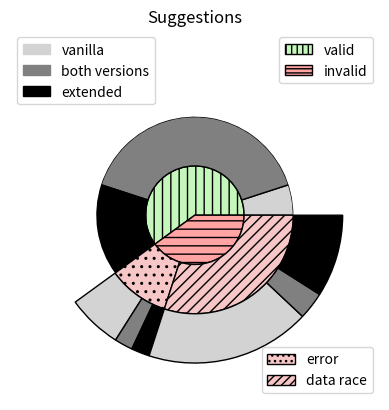

Python code for this plot:
# Import libraries
import matplotlib.pyplot as plt
import numpy as np
import matplotlib.patches as mpatches

fig, ax = plt.subplots()

#size = 0.25
size = 1/3

#vals = np.array([[60., 32.], [37., 40.], [29., 10.]])
#vals = np.array([[66., 12.], [33., 41.]])


# sample correctness and overlap values
valid = 60  # level 0

valid_vanilla = 5  # level 1
valid_both = 40
valid_extended = 15

# level 2: copy of level 1 for valid suggestions, since no issue might be detected

invalid = 40  # level 0

invalid_error = 10  # level 1
invalid_dr = 30

invalid_error_vanilla = 6 # level 2
invalid_dr_vanilla = 18

invalid_error_both = 2
invalid_dr_both = 3

invalid_error_extended = 2
invalid_dr_extended = 9

# sample correctness and overlap chart
vals = np.array([[valid], [invalid]])

level_0_vals = [valid, invalid]

level_1_vals = [valid_vanilla, valid_both, valid_extended, invalid_error, invalid_dr]

level_2_vals = [valid, invalid_error_vanilla, invalid_error_both, invalid_error_extended, invalid_dr_vanilla, invalid_dr_both, invalid_dr_extended]

cmap = plt.get_cmap("Pastel1")
#level_0_colors = ["lightgrey", "lightgrey"]
#level_1_colors = ["lightgrey", "grey", "grey"]
#level_2_colors = ["black", "grey",  "lightgrey", "black", "grey", "lightgrey"]



hex_green = "#c5f7bc"
hex_red = "#ffa3a3"
hex_red_light = "#f7c6c6"
level_0_colors = [hex_green, hex_red]
level_1_colors = ["lightgrey", "grey",  "black", hex_red_light, hex_red_light]
level_2_colors = ["white", "lightgrey",  "grey", "black", "lightgrey", "grey", "black"]


# inverted
level_0_patches, level_0_texts = ax.pie(level_0_vals, radius=1-(2*size), colors=level_0_colors,
       wedgeprops=dict(width=size, edgecolor='k'), hatch=["||", "--"])

level_1_patches, level_1_texts = ax.pie(level_1_vals, radius=1-size, colors=level_1_colors,
       wedgeprops=dict(width=size, edgecolor='k'), hatch=[" ", " ", " ", "..", "///"])

level_2_patches, level_2_texts = ax.pie(level_2_vals, radius=1, colors=level_2_colors,
       wedgeprops=dict(width=size, edgecolor='k'))
# end inverted

# orig
#level_0_patches, level_0_texts = ax.pie(level_0_vals, radius=1, colors=level_0_colors,
#       wedgeprops=dict(width=size, edgecolor='k'), hatch=["++", "\\\\"])
#level_1_patches, level_1_texts = ax.pie(level_1_vals, radius=1-size, colors=level_1_colors,
#       wedgeprops=dict(width=size, edgecolor='k'), hatch=["++", "OO", "///"])
#level_2_patches, level_2_texts = ax.pie(level_2_vals, radius=1-(2*size), colors=level_2_colors,
#       wedgeprops=dict(width=size, edgecolor='k'))
# end orig


# remove lines between patches of different levels if requested
#level_0_patches[0].set_linewidth(0)
#level_0_patches[1].set_linewidth(0)
level_2_patches[0].set_linewidth(0)

#ax.pie(vals.flatten(), radius=1-(2*size), colors=inner_colors,
#       wedgeprops=dict(width=size, edgecolor='w'))

# define level_0_legend
valid_patch = mpatches.Patch(color=level_0_colors[0], label='valid')
valid_patch.set_hatch("|||")
valid_patch.set_edgecolor("k")
invalid_patch = mpatches.Patch(color=level_0_colors[1], label='invalid')
invalid_patch.set_hatch("----")
invalid_patch.set_edgecolor("k")
level_0_legend = plt.legend(handles=[valid_patch, invalid_patch], loc=1)

# define level 1 legend
error_patch = mpatches.Patch(color=level_1_colors[3], label='error')
error_patch.set_hatch("...")
error_patch.set_edgecolor("k")
dr_patch = mpatches.Patch(color=level_1_colors[4], label='data race')
dr_patch.set_hatch("////")
dr_patch.set_edgecolor("k")
level_1_legend = plt.legend(handles=[error_patch, dr_patch], loc=4)

# define level 2 legend
vanilla_patch = mpatches.Patch(color="lightgrey", label='vanilla')
both_patch = mpatches.Patch(color="grey", label='both versions')
extended_patch = mpatches.Patch(color="black", label='extended')
level_2_legend = plt.legend(handles=[vanilla_patch, both_patch, extended_patch], loc=2)

# register legends
plt.gca().add_artist(level_0_legend)
plt.gca().add_artist(level_1_legend)

ax.set(aspect="equal", title='Suggestions')
plt.show()